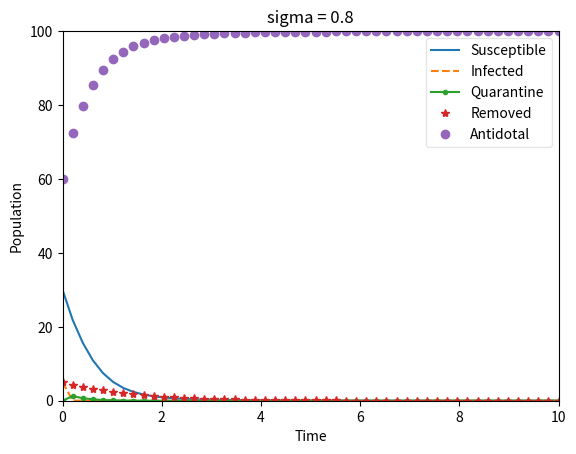

This chart was generated by the following Python code:
import numpy as np
from scipy.integrate import odeint
import matplotlib.pyplot as plt

# Caso P2
N = 100
S0 = 30
I0 = 5
Q0 = 0
R0 = 5
A0 = 60

'''
# Total population, N
N = int(input("Total number of the population: "))
# Initial number of S, I, Q, R and A nodes
I0 = int(input("Initial number of infected nodes: "))
R0 = 0
Q0 = 0
A0 = 0
S0 = N - I0 - R0 - Q0 - A0 # Everyone else is susceptible
# Contact rate between nodes

beta = float(input("Rate between S and I, beta: "))
delta = float(input("Rate between I and Q, delta: "))
alfa = float(input("Rate between Q and A, alfa: "))
sigma = float(input("Rate between R and S, sigma: "))
omega = float(input("Rate between Q and S, omega: "))
alfaSA = float(input("Rate between S and A, alfaSA: "))
alfaIA = float(input("Rate between I and A, alfaIA: "))
alfaQA = float(input("Rate between Q and A, alfaQA: "))
'''

beta = 0.1
delta = 9
alfa = 0.5
sigma = 0.8
omega = 2
alfaSA = 0.025
alfaIA = 0.25
alfaQA = 0.5

# A grid of time points
t = np.linspace(0, 10)

# The SIQRA model differential equations
def SIQRA(y, t, N, beta, delta, alfa, sigma, omega, 
          alfaSA, alfaIA, alfaQA):
    S, I, Q, R, A = y
    dSdt = -alfaSA * S * A - beta * S * I + sigma * R + omega * Q
    dIdt = beta * S * I - alfaIA * A * I - delta * I
    dQdt = delta * I - omega * Q - alfaQA * Q - alfa * Q
    dRdt = alfa * Q - sigma * R
    dAdt = alfaSA * S * A + alfaIA * A * I + alfaQA * Q
    return dSdt, dIdt, dQdt, dRdt, dAdt

# Initial conditions vector
y0 = S0, I0, Q0, R0, A0
# Integrate the SIQRA equations over the time grid, t
ret = odeint(SIQRA, y0, t, args=(N, beta,  delta, alfa,
                                  sigma, omega, alfaSA, alfaIA, alfaQA))
S, I, Q, R, A = ret.T

# Plot the data on five different curves for S(t), I(t), Q(t), R(t), A(t)
fig = plt.figure(facecolor="w")
ax = fig.add_subplot(111, facecolor='w', axisbelow = True)
ax.plot(t, S, label='Susceptible')
ax.plot(t, I, '--', label='Infected')
ax.plot(t, Q, '.-', label='Quarantine')
ax.plot(t, R, '*', label='Removed')
ax.plot(t, A, 'o', label='Antidotal')
ax.set_xlabel('Time')
ax.set_xlim(0, 10)
ax.set_ylabel('Population')
ax.set_ylim(0, 100)
legend = ax.legend()
legend.get_frame().set_alpha(0.5)
ax.set_title(f'sigma = {sigma}')
plt.show()